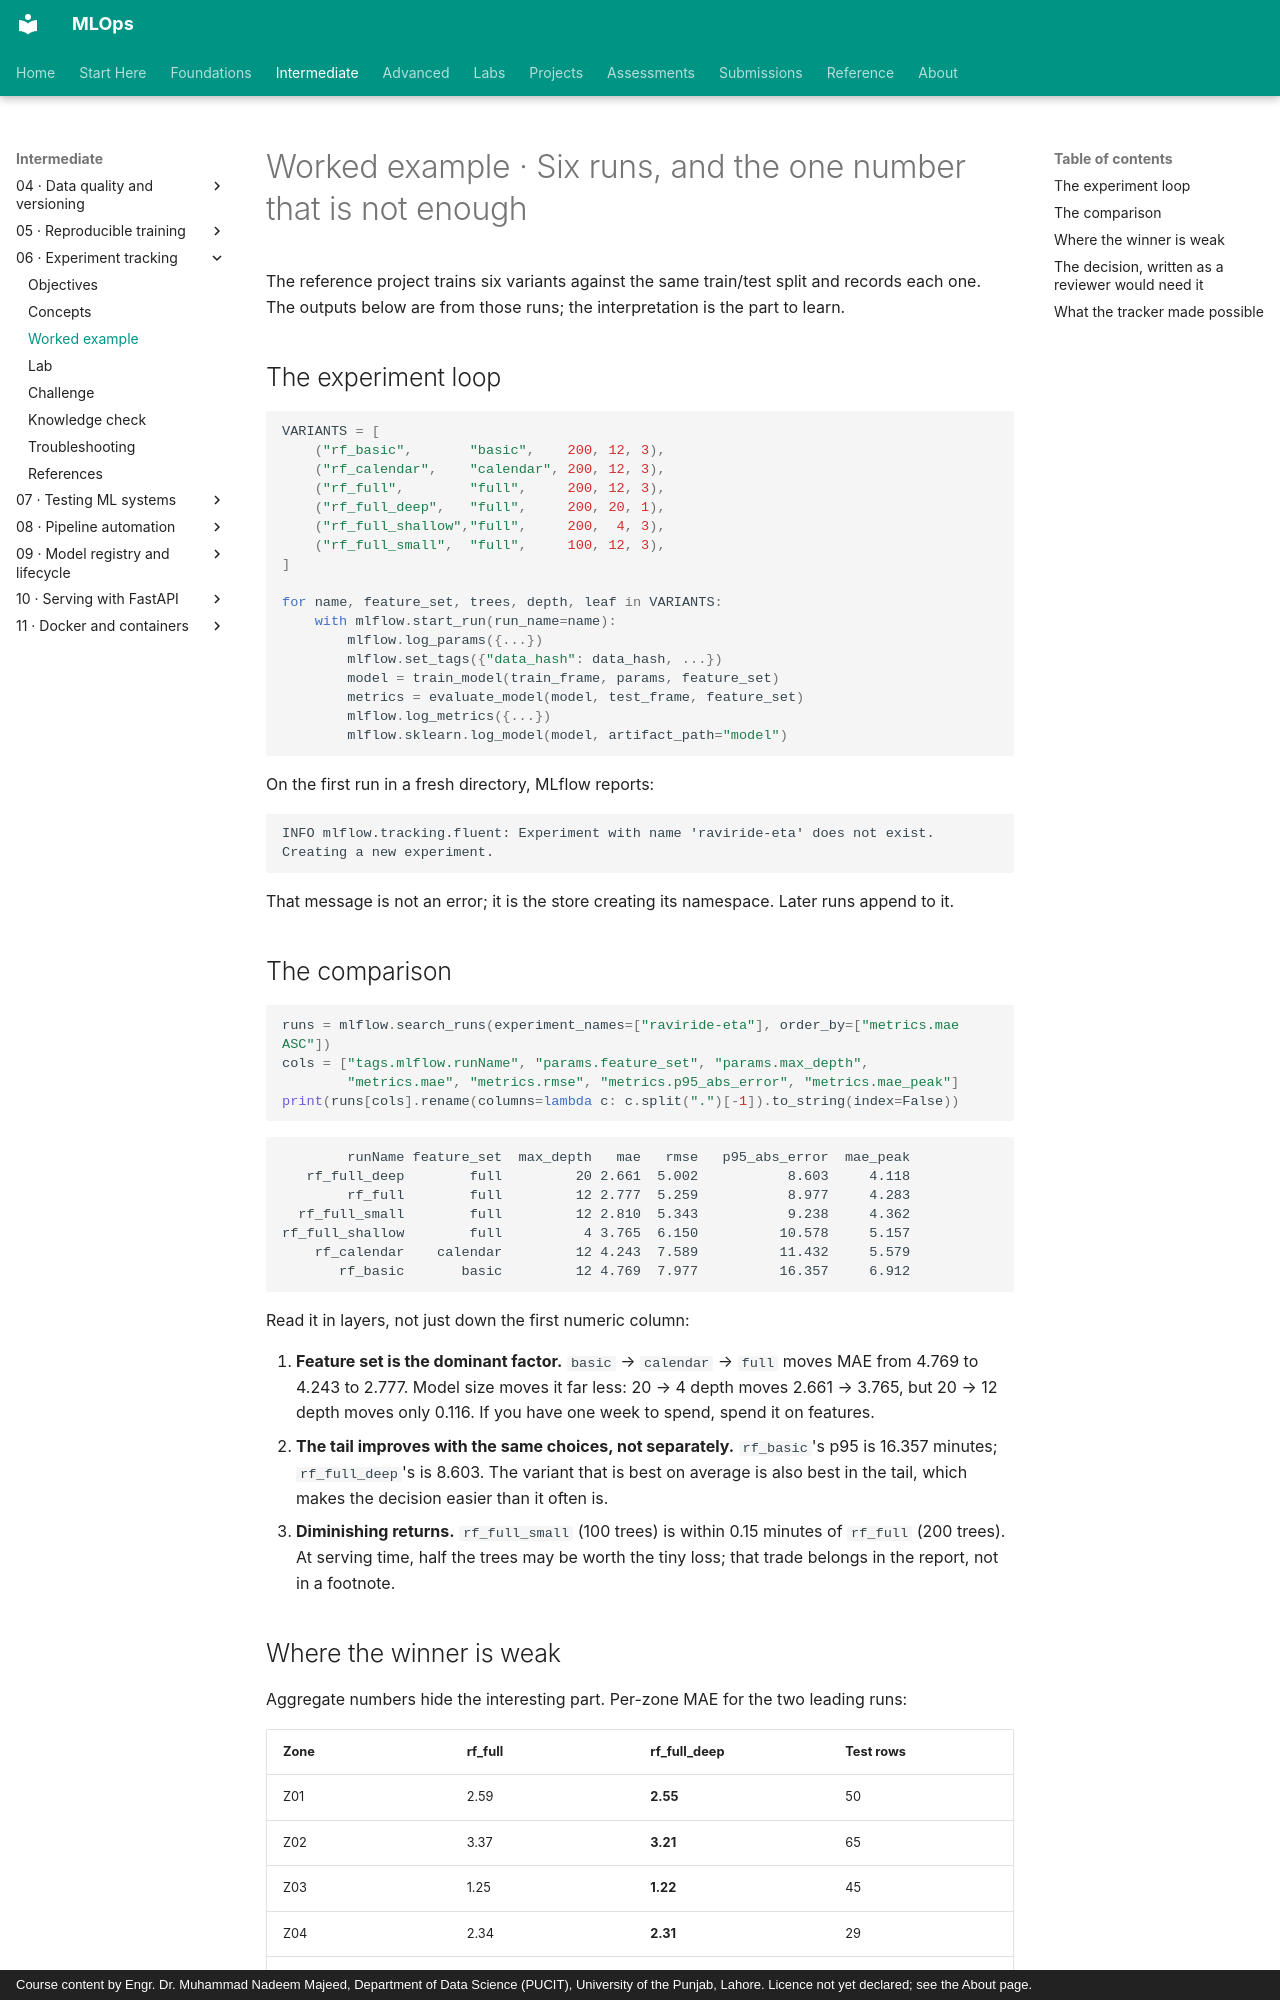

repository: nadeem-majeedch/MLOps · page: modules/06-experiment-tracking/worked-example/index.html · generator: mkdocs · copyright: Course content by Engr. Dr. Muhammad Nadeem Majeed, Department of Data Science (PUCIT), University of the Punjab, Lahore. Licence not yet declared; see the About page.

# Worked example · Six runs, and the one number that is not enough

The reference project trains six variants against the same train/test split and records each one. The outputs below are from those runs; the interpretation is the part to learn.

## The experiment loop

```python
VARIANTS = [
    ("rf_basic",       "basic",    200, 12, 3),
    ("rf_calendar",    "calendar", 200, 12, 3),
    ("rf_full",        "full",     200, 12, 3),
    ("rf_full_deep",   "full",     200, 20, 1),
    ("rf_full_shallow","full",     200,  4, 3),
    ("rf_full_small",  "full",     100, 12, 3),
]

for name, feature_set, trees, depth, leaf in VARIANTS:
    with mlflow.start_run(run_name=name):
        mlflow.log_params({...})
        mlflow.set_tags({"data_hash": data_hash, ...})
        model = train_model(train_frame, params, feature_set)
        metrics = evaluate_model(model, test_frame, feature_set)
        mlflow.log_metrics({...})
        mlflow.sklearn.log_model(model, artifact_path="model")
```

On the first run in a fresh directory, MLflow reports:

```text
INFO mlflow.tracking.fluent: Experiment with name 'raviride-eta' does not exist. Creating a new experiment.
```

That message is not an error; it is the store creating its namespace. Later runs append to it.

## The comparison

```python
runs = mlflow.search_runs(experiment_names=["raviride-eta"], order_by=["metrics.mae ASC"])
cols = ["tags.mlflow.runName", "params.feature_set", "params.max_depth",
        "metrics.mae", "metrics.rmse", "metrics.p95_abs_error", "metrics.mae_peak"]
print(runs[cols].rename(columns=lambda c: c.split(".")[-1]).to_string(index=False))
```

```text
        runName feature_set  max_depth   mae   rmse   p95_abs_error  mae_peak
   rf_full_deep        full         20 2.661  5.002           8.603     4.118
        rf_full        full         12 2.777  5.259           8.977     4.283
  rf_full_small        full         12 2.810  5.343           9.238     4.362
rf_full_shallow        full          4 3.765  6.150          10.578     5.157
    rf_calendar    calendar         12 4.243  7.589          11.432     5.579
       rf_basic       basic         12 4.769  7.977          16.357     6.912
```

Read it in layers, not just down the first numeric column:

1. **Feature set is the dominant factor.** `basic` → `calendar` → `full` moves MAE from 4.769 to 4.243 to 2.777. Model size moves it far less: 20 → 4 depth moves 2.661 → 3.765, but 20 → 12 depth moves only 0.116. If you have one week to spend, spend it on features.
2. **The tail improves with the same choices, not separately.** `rf_basic`'s p95 is 16.357 minutes; `rf_full_deep`'s is 8.603. The variant that is best on average is also best in the tail, which makes the decision easier than it often is.
3. **Diminishing returns.** `rf_full_small` (100 trees) is within 0.15 minutes of `rf_full` (200 trees). At serving time, half the trees may be worth the tiny loss; that trade belongs in the report, not in a footnote.
